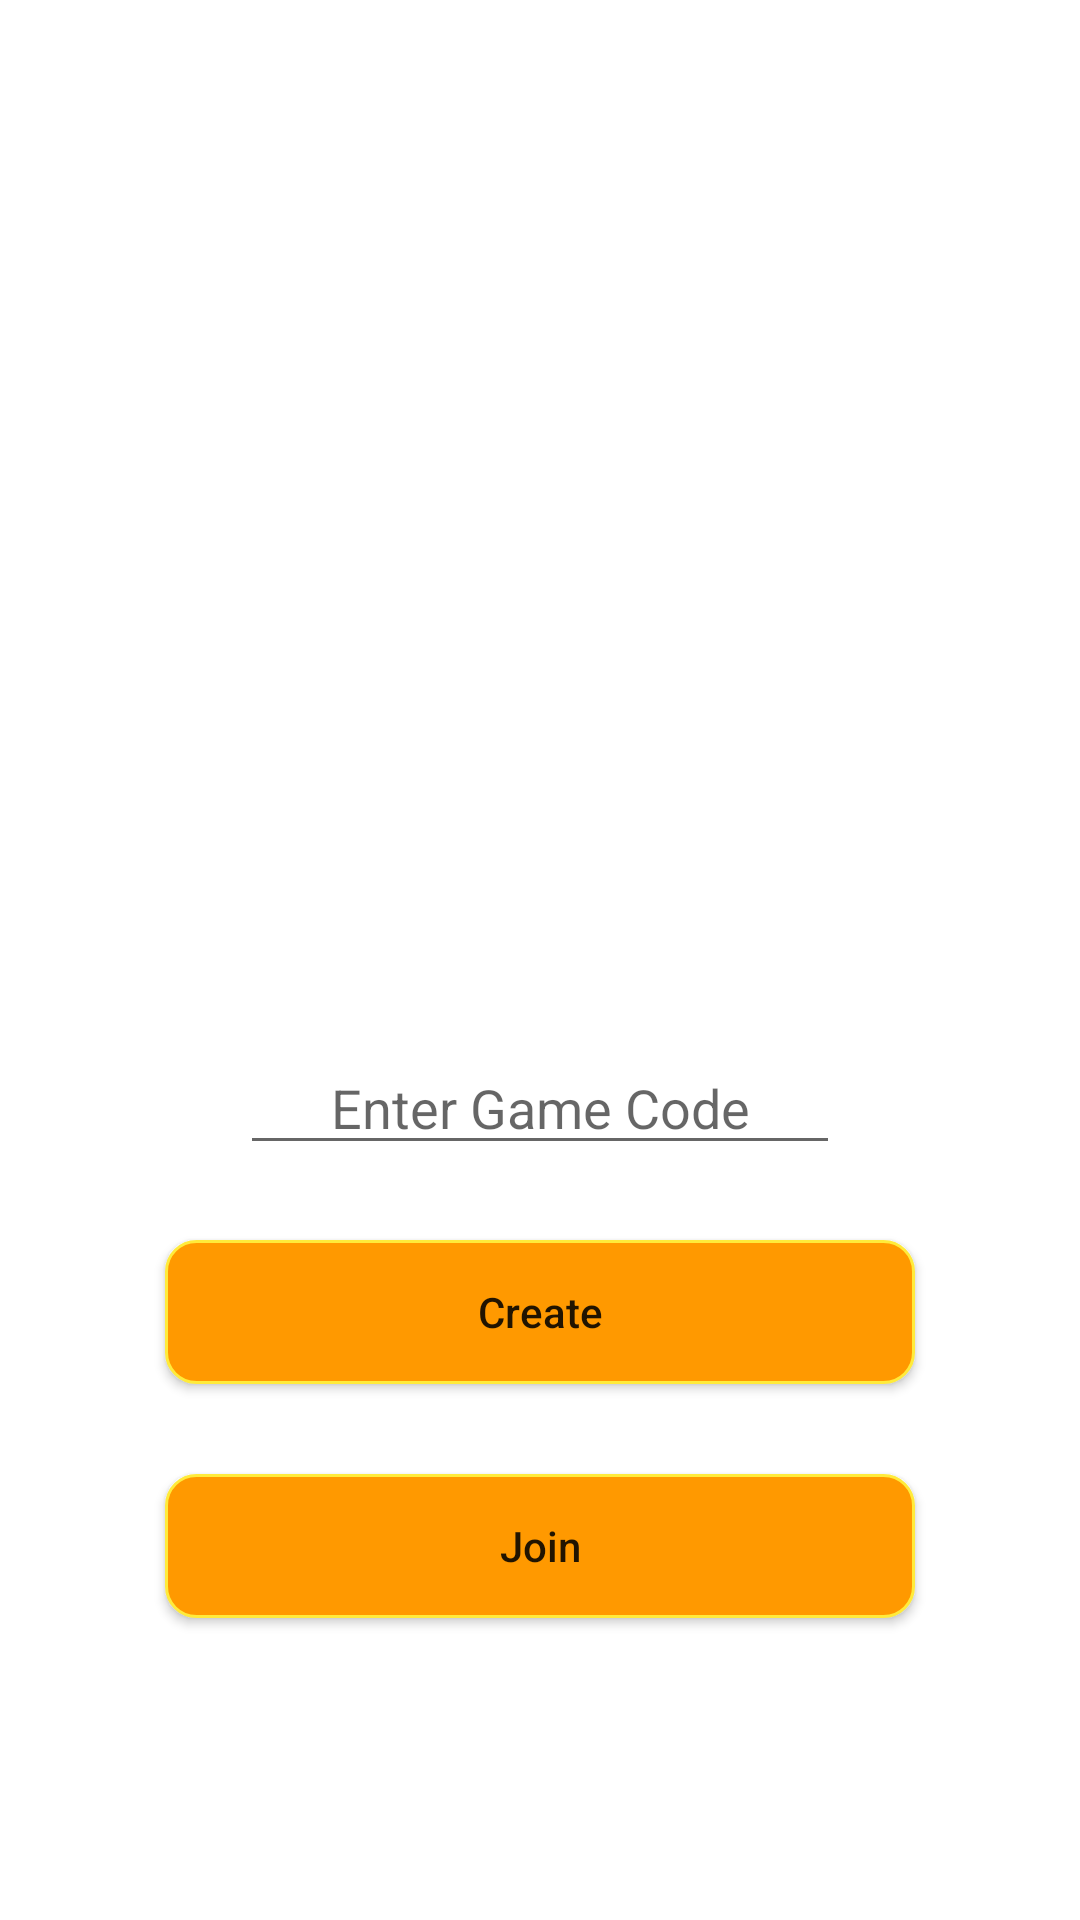

Android layout source for this screen:
<!-- AndroidManifest.xml: application theme Theme.OnlineTicTacToeGame -->
<!-- res/layout/activity_code.xml -->
<?xml version="1.0" encoding="utf-8"?>
<LinearLayout
    xmlns:android="http://schemas.android.com/apk/res/android"
    xmlns:tools="http://schemas.android.com/tools"
    android:layout_width="match_parent"
    android:layout_height="match_parent"
    android:gravity="center"
    android:orientation="vertical"
    tools:context=".CodeActivity">

    <ImageView
        android:layout_width="105pt"
        android:layout_height="105pt"
        android:background="@drawable/icon"
        android:layout_marginBottom="30dp"/>

    <EditText
        android:id="@+id/GameCode"
        android:layout_width="200dp"
        android:layout_height="wrap_content"
        android:layout_marginBottom="25dp"
        android:gravity="center"
        android:hint="Enter Game Code"
        android:inputType="textPersonName" />

    <androidx.appcompat.widget.AppCompatButton
        android:id="@+id/Create"
        android:layout_width="250dp"
        android:layout_height="wrap_content"
        android:layout_marginBottom="30dp"
        android:background="@drawable/backgroundbutton"
        android:textAllCaps="false"
        android:text="Create" />

    <androidx.appcompat.widget.AppCompatButton
        android:id="@+id/Join"
        android:layout_width="250dp"
        android:layout_height="wrap_content"
        android:background="@drawable/backgroundbutton"
        android:textAllCaps="false"
        android:text="Join" />

    <ProgressBar
        android:id="@+id/progressBar"
        style="?android:attr/progressBarStyle"
        android:layout_width="match_parent"
        android:layout_height="wrap_content"
        android:visibility="gone" />

</LinearLayout>
<!-- resources referenced by this layout -->
<resources>
  <!-- drawable backgroundbutton (drawable) -->
  <?xml version="1.0" encoding="utf-8"?>
  <selector xmlns:android="http://schemas.android.com/apk/res/android">
      <item android:state_pressed="true">
          <shape>
              <solid android:color="#01872E"/>
              <corners android:radius="80dp"/>
          </shape>
      </item>
      <item>
          <shape>
              <gradient android:startColor="@color/lightYellow" android:endColor="@color/lightYellow"/>
              <stroke android:color="@color/yellow" android:width="1dp"/>
              <corners android:radius="10dp"/>
          </shape>
      </item>
  </selector>
  <style name="Theme.OnlineTicTacToeGame" parent="Theme.MaterialComponents.DayNight.DarkActionBar">
          
          <item name="colorPrimary">@color/purple_500</item>
          <item name="colorPrimaryVariant">@color/purple_700</item>
          <item name="colorOnPrimary">@color/white</item>
          
          <item name="colorSecondary">@color/teal_200</item>
          <item name="colorSecondaryVariant">@color/teal_700</item>
          <item name="colorOnSecondary">@color/black</item>
          
          <item name="android:statusBarColor" tools:targetApi="l">?attr/colorPrimaryVariant</item>
          
      </style>
  <color name="lightYellow">#ff9900</color>
  <color name="yellow">#FFEB3B</color>
  <color name="purple_500">#228B22</color>
  <color name="purple_700">#FF3700B3</color>
  <color name="white">#FFFFFFFF</color>
  <color name="teal_200">#FF03DAC5</color>
  <color name="teal_700">#FF018786</color>
  <color name="black">#FF000000</color>
</resources>
